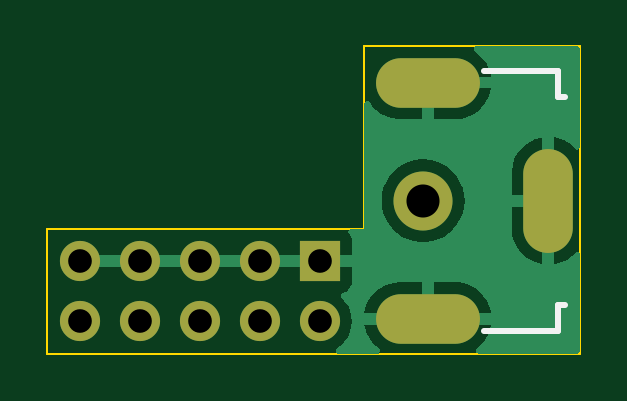
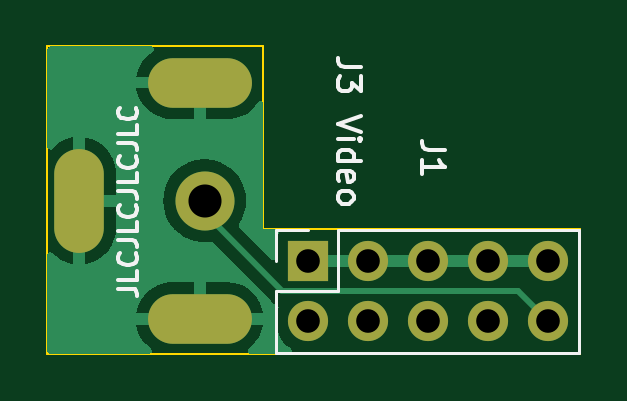
Circuit board: 8 layer files. Board 22.6 x 13.0 mm.
- bottom_copper: composite-video-adapter-B_Cu.gbr (15087 bytes)
- bottom_mask: composite-video-adapter-B_Mask.gbr (1071 bytes)
- bottom_silk: composite-video-adapter-B_Silkscreen.gbr (9571 bytes)
- outline: composite-video-adapter-Edge_Cuts.gbr (701 bytes)
- top_copper: composite-video-adapter-F_Cu.gbr (15261 bytes)
- top_mask: composite-video-adapter-F_Mask.gbr (1071 bytes)
- top_silk: composite-video-adapter-F_Silkscreen.gbr (1651 bytes)
- drill: composite-video-adapter.drl (801 bytes)

=== bottom_copper: composite-video-adapter-B_Cu.gbr (15087 bytes, source omitted) ===
=== bottom_mask: composite-video-adapter-B_Mask.gbr ===
%TF.GenerationSoftware,KiCad,Pcbnew,7.0.7*%
%TF.CreationDate,2023-09-15T23:53:17-05:00*%
%TF.ProjectId,composite-video-adapter,636f6d70-6f73-4697-9465-2d766964656f,rev?*%
%TF.SameCoordinates,Original*%
%TF.FileFunction,Soldermask,Bot*%
%TF.FilePolarity,Negative*%
%FSLAX46Y46*%
G04 Gerber Fmt 4.6, Leading zero omitted, Abs format (unit mm)*
G04 Created by KiCad (PCBNEW 7.0.7) date 2023-09-15 23:53:17*
%MOMM*%
%LPD*%
G01*
G04 APERTURE LIST*
%ADD10C,2.500000*%
%ADD11O,4.400000X2.100000*%
%ADD12O,2.100000X4.400000*%
%ADD13R,1.700000X1.700000*%
%ADD14O,1.700000X1.700000*%
G04 APERTURE END LIST*
D10*
%TO.C,J2*%
X145697600Y-99190800D03*
D11*
X145897600Y-104190800D03*
D12*
X150997600Y-99190800D03*
D11*
X145897600Y-94190800D03*
%TD*%
D13*
%TO.C,J1*%
X141325600Y-101752400D03*
D14*
X141325600Y-104292400D03*
X138785600Y-101752400D03*
X138785600Y-104292400D03*
X136245600Y-101752400D03*
X136245600Y-104292400D03*
X133705600Y-101752400D03*
X133705600Y-104292400D03*
X131165600Y-101752400D03*
X131165600Y-104292400D03*
%TD*%
M02*

=== bottom_silk: composite-video-adapter-B_Silkscreen.gbr (9571 bytes, source omitted) ===
=== outline: composite-video-adapter-Edge_Cuts.gbr ===
%TF.GenerationSoftware,KiCad,Pcbnew,7.0.7*%
%TF.CreationDate,2023-09-15T23:53:17-05:00*%
%TF.ProjectId,composite-video-adapter,636f6d70-6f73-4697-9465-2d766964656f,rev?*%
%TF.SameCoordinates,Original*%
%TF.FileFunction,Profile,NP*%
%FSLAX46Y46*%
G04 Gerber Fmt 4.6, Leading zero omitted, Abs format (unit mm)*
G04 Created by KiCad (PCBNEW 7.0.7) date 2023-09-15 23:53:17*
%MOMM*%
%LPD*%
G01*
G04 APERTURE LIST*
%TA.AperFunction,Profile*%
%ADD10C,0.100000*%
%TD*%
G04 APERTURE END LIST*
D10*
X152349200Y-105664000D02*
X129794000Y-105664000D01*
X129794000Y-100380800D01*
X143205200Y-100380800D01*
X143205200Y-92659200D01*
X152349200Y-92659200D01*
X152349200Y-105664000D01*
M02*

=== top_copper: composite-video-adapter-F_Cu.gbr (15261 bytes, source omitted) ===
=== top_mask: composite-video-adapter-F_Mask.gbr ===
%TF.GenerationSoftware,KiCad,Pcbnew,7.0.7*%
%TF.CreationDate,2023-09-15T23:53:17-05:00*%
%TF.ProjectId,composite-video-adapter,636f6d70-6f73-4697-9465-2d766964656f,rev?*%
%TF.SameCoordinates,Original*%
%TF.FileFunction,Soldermask,Top*%
%TF.FilePolarity,Negative*%
%FSLAX46Y46*%
G04 Gerber Fmt 4.6, Leading zero omitted, Abs format (unit mm)*
G04 Created by KiCad (PCBNEW 7.0.7) date 2023-09-15 23:53:17*
%MOMM*%
%LPD*%
G01*
G04 APERTURE LIST*
%ADD10C,2.500000*%
%ADD11O,4.400000X2.100000*%
%ADD12O,2.100000X4.400000*%
%ADD13R,1.700000X1.700000*%
%ADD14O,1.700000X1.700000*%
G04 APERTURE END LIST*
D10*
%TO.C,J2*%
X145697600Y-99190800D03*
D11*
X145897600Y-104190800D03*
D12*
X150997600Y-99190800D03*
D11*
X145897600Y-94190800D03*
%TD*%
D13*
%TO.C,J1*%
X141325600Y-101752400D03*
D14*
X141325600Y-104292400D03*
X138785600Y-101752400D03*
X138785600Y-104292400D03*
X136245600Y-101752400D03*
X136245600Y-104292400D03*
X133705600Y-101752400D03*
X133705600Y-104292400D03*
X131165600Y-101752400D03*
X131165600Y-104292400D03*
%TD*%
M02*

=== top_silk: composite-video-adapter-F_Silkscreen.gbr ===
%TF.GenerationSoftware,KiCad,Pcbnew,7.0.7*%
%TF.CreationDate,2023-09-15T23:53:17-05:00*%
%TF.ProjectId,composite-video-adapter,636f6d70-6f73-4697-9465-2d766964656f,rev?*%
%TF.SameCoordinates,Original*%
%TF.FileFunction,Legend,Top*%
%TF.FilePolarity,Positive*%
%FSLAX46Y46*%
G04 Gerber Fmt 4.6, Leading zero omitted, Abs format (unit mm)*
G04 Created by KiCad (PCBNEW 7.0.7) date 2023-09-15 23:53:17*
%MOMM*%
%LPD*%
G01*
G04 APERTURE LIST*
%ADD10C,0.150000*%
%ADD11C,0.254000*%
G04 APERTURE END LIST*
D10*
X152490266Y-86834619D02*
X152490266Y-87548904D01*
X152490266Y-87548904D02*
X152442647Y-87691761D01*
X152442647Y-87691761D02*
X152347409Y-87787000D01*
X152347409Y-87787000D02*
X152204552Y-87834619D01*
X152204552Y-87834619D02*
X152109314Y-87834619D01*
X152918838Y-86929857D02*
X152966457Y-86882238D01*
X152966457Y-86882238D02*
X153061695Y-86834619D01*
X153061695Y-86834619D02*
X153299790Y-86834619D01*
X153299790Y-86834619D02*
X153395028Y-86882238D01*
X153395028Y-86882238D02*
X153442647Y-86929857D01*
X153442647Y-86929857D02*
X153490266Y-87025095D01*
X153490266Y-87025095D02*
X153490266Y-87120333D01*
X153490266Y-87120333D02*
X153442647Y-87263190D01*
X153442647Y-87263190D02*
X152871219Y-87834619D01*
X152871219Y-87834619D02*
X153490266Y-87834619D01*
D11*
%TO.C,J2*%
X148297600Y-104690800D02*
X151397600Y-104690800D01*
X151397600Y-104690800D02*
X151397600Y-103590800D01*
X151397600Y-103590800D02*
X151697600Y-103590800D01*
X151697600Y-94790800D02*
X151397600Y-94790800D01*
X148297600Y-93690800D02*
X151397600Y-93690800D01*
X151397600Y-93690800D02*
X151397600Y-94790800D01*
%TD*%
M02*

=== drill: composite-video-adapter.drl ===
M48
; DRILL file {KiCad 7.0.7} date Fri Sep 15 23:53:19 2023
; FORMAT={-:-/ absolute / inch / decimal}
; #@! TF.CreationDate,2023-09-15T23:53:19-05:00
; #@! TF.GenerationSoftware,Kicad,Pcbnew,7.0.7
; #@! TF.FileFunction,MixedPlating,1,2
FMAT,2
INCH
; #@! TA.AperFunction,Plated,PTH,ComponentDrill
T1C0.0394
; #@! TA.AperFunction,Plated,PTH,ComponentDrill
T2C0.0433
; #@! TA.AperFunction,Plated,PTH,ComponentDrill
T3C0.0551
%
G90
G05
T1
X5.164Y-4.006
X5.164Y-4.106
X5.264Y-4.006
X5.264Y-4.106
X5.364Y-4.006
X5.364Y-4.106
X5.464Y-4.006
X5.464Y-4.106
X5.564Y-4.006
X5.564Y-4.106
T3
X5.7361Y-3.9051
T2
G00X5.7873Y-3.7083
M15
G01X5.7007Y-3.7083
M16
G05
G00X5.7873Y-4.102
M15
G01X5.7007Y-4.102
M16
G05
G00X5.9448Y-3.8618
M15
G01X5.9448Y-3.9485
M16
G05
T0
M30

